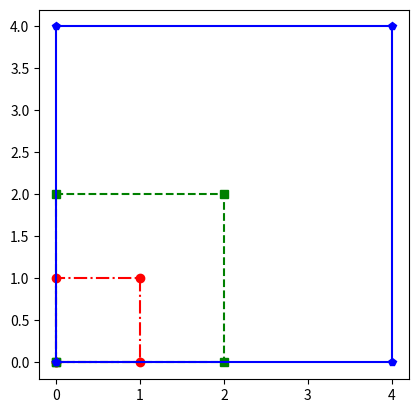

Generate this figure with matplotlib:
import matplotlib.pyplot as plt

def small():
    x = [0, 1, 1, 0, 0]
    y = [0, 0, 1, 1, 0]
    plt.plot(x, y, "-.ro")


def medium():
    x = [0, 2, 2, 0, 0]
    y = [0, 0, 2, 2, 0]
    plt.plot(x, y, "--gs")

def large():
    x = [0, 4, 4, 0, 0]
    y = [0, 0, 4, 4, 0]
    plt.plot(x, y, "-bp")
small()
medium()
large()

plt.axis("Scaled")
plt.show()